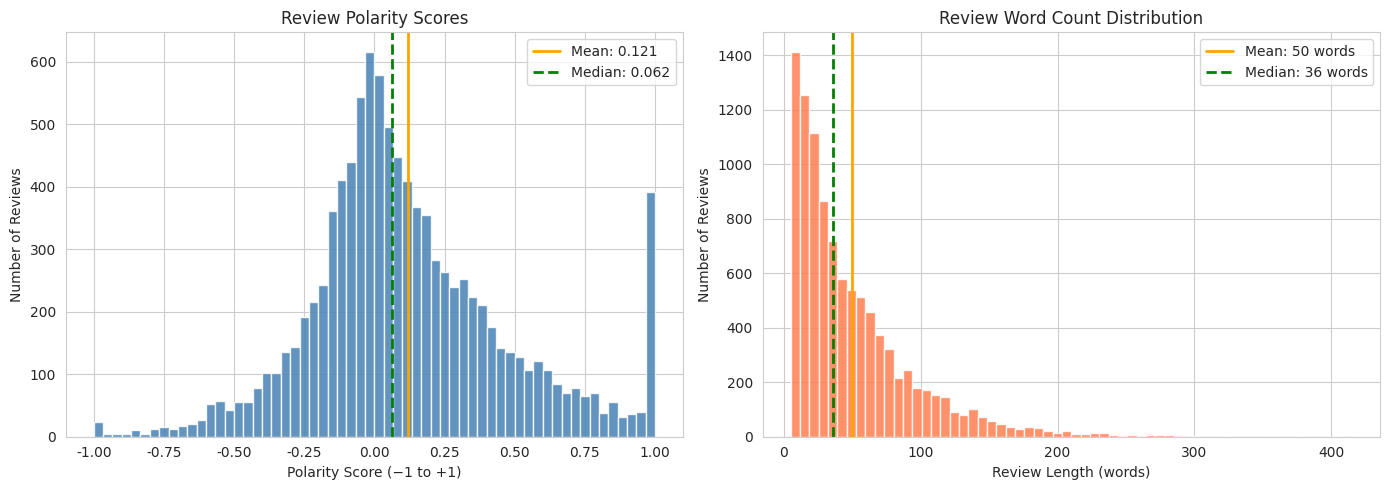
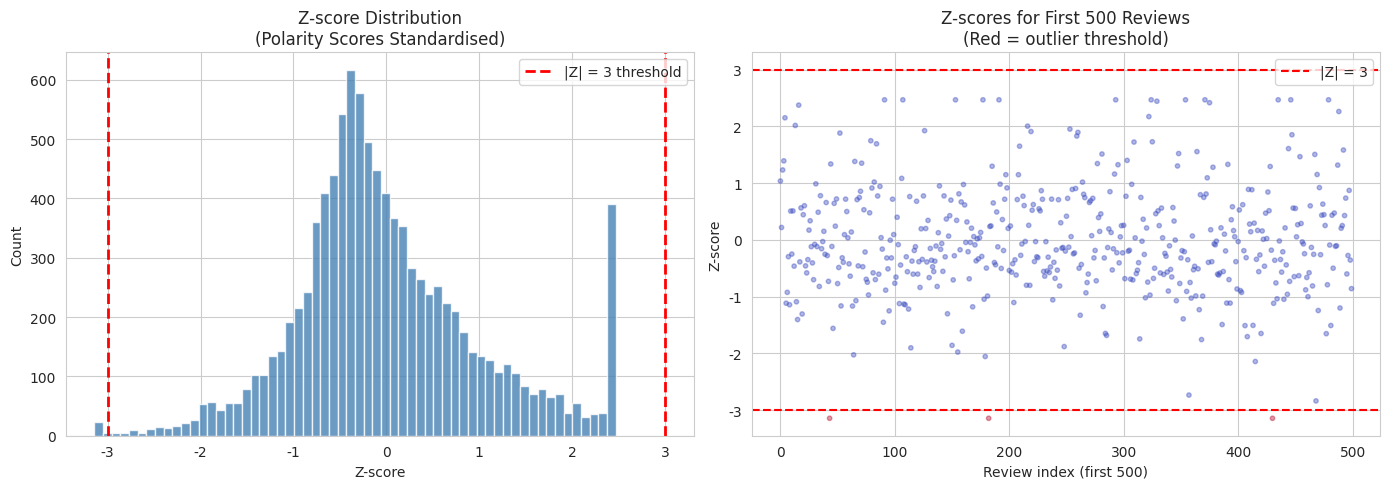
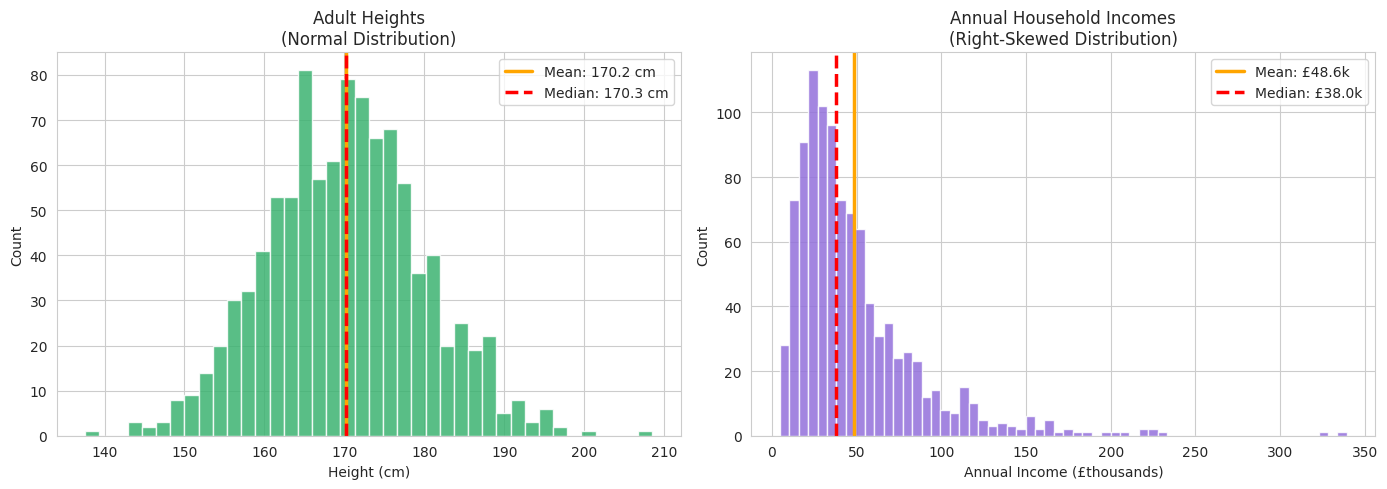

Reproduce these figures in Python, in order.
# Setup — run this cell first
import numpy as np
import pandas as pd
import matplotlib.pyplot as plt
import seaborn as sns
import warnings

warnings.filterwarnings("ignore")
np.random.seed(42)
sns.set_style('whitegrid')
plt.rcParams['figure.figsize'] = (12, 5)
print("✅ Libraries loaded — you're ready to go!")


# Recreate the NorthStar polarity scores (same seed as 01_monday_morning.ipynb)
np.random.seed(42)
n_reviews = 10_000

# 60% positive, right-skewed: mildly-positive bulk + long positive tail,
# smaller negative cluster nearer zero
positive = np.random.exponential(scale=0.35, size=6_000)
positive = np.clip(positive, 0.001, 1.0)
negative = -np.random.exponential(scale=0.20, size=4_000)
negative = np.clip(negative, -1.0, -0.001)
polarity_scores = np.concatenate([positive, negative])
np.random.shuffle(polarity_scores)

# Also generate synthetic review lengths (word count per review)
review_lengths = np.random.exponential(scale=45, size=n_reviews).astype(int) + 5
review_lengths = np.clip(review_lengths, 5, 500)

reviews_df = pd.DataFrame({
    'polarity': polarity_scores,
    'word_count': review_lengths,
    'label': np.where(polarity_scores > 0, 'POSITIVE', 'NEGATIVE')
})

print(f"Dataset ready: {len(reviews_df):,} reviews")
print(reviews_df.describe().round(3))

# Plot the polarity and review-length distributions side by side
fig, axes = plt.subplots(1, 2, figsize=(14, 5))

# --- Left panel: polarity scores ---
ax1 = axes[0]
ax1.hist(reviews_df['polarity'], bins=60, color='steelblue', edgecolor='white', alpha=0.85)
ax1.axvline(reviews_df['polarity'].mean(), color='orange', linewidth=2,
            label=f"Mean: {reviews_df['polarity'].mean():.3f}")
ax1.axvline(reviews_df['polarity'].median(), color='green', linewidth=2, linestyle='--',
            label=f"Median: {reviews_df['polarity'].median():.3f}")
ax1.set_xlabel("Polarity Score (−1 to +1)")
ax1.set_ylabel("Number of Reviews")
ax1.set_title("Review Polarity Scores")
ax1.legend()

# --- Right panel: review word counts ---
ax2 = axes[1]
ax2.hist(reviews_df['word_count'], bins=60, color='coral', edgecolor='white', alpha=0.85)
ax2.axvline(reviews_df['word_count'].mean(), color='orange', linewidth=2,
            label=f"Mean: {reviews_df['word_count'].mean():.0f} words")
ax2.axvline(reviews_df['word_count'].median(), color='green', linewidth=2, linestyle='--',
            label=f"Median: {reviews_df['word_count'].median():.0f} words")
ax2.set_xlabel("Review Length (words)")
ax2.set_ylabel("Number of Reviews")
ax2.set_title("Review Word Count Distribution")
ax2.legend()

plt.tight_layout()
plt.show()

print("Polarity scores:")
print(f"  Mean: {reviews_df['polarity'].mean():.3f}  |  Median: {reviews_df['polarity'].median():.3f}")
print(f"  Skew: {reviews_df['polarity'].skew():.3f}  (positive = right-skewed; negative = left-skewed)")
print()
print("Review lengths:")
print(f"  Mean: {reviews_df['word_count'].mean():.1f} words  |  Median: {reviews_df['word_count'].median():.0f} words")
print(f"  Skew: {reviews_df['word_count'].skew():.3f}")


# Compute Z-scores for the polarity scores
pol_mean = polarity_scores.mean()
pol_std  = polarity_scores.std()

reviews_df['z_score'] = (reviews_df['polarity'] - pol_mean) / pol_std

# Show some examples
print(f"Population mean: {pol_mean:.4f}")
print(f"Population std:  {pol_std:.4f}")
print()
print("Example Z-scores:")
examples = reviews_df.nlargest(3, 'z_score')[['polarity','z_score','label']].round(3)
examples2 = reviews_df.nsmallest(3, 'z_score')[['polarity','z_score','label']].round(3)
print("  Most positive reviews:")
print(examples.to_string(index=False))
print()
print("  Most negative reviews:")
print(examples2.to_string(index=False))


# Identify outliers using Z-score threshold
outlier_threshold = 3.0
outliers = reviews_df[np.abs(reviews_df['z_score']) > outlier_threshold]
n_pos_outliers = (reviews_df['z_score'] >  outlier_threshold).sum()
n_neg_outliers = (reviews_df['z_score'] < -outlier_threshold).sum()

print(f"Reviews with |Z| > {outlier_threshold}: {len(outliers)} ({len(outliers)/len(reviews_df):.2%})")
print(f"  ...of which {n_pos_outliers} are unusually POSITIVE (Z > +3)")
print(f"  ...and       {n_neg_outliers} are unusually NEGATIVE (Z < -3)")
print()

# Visualise Z-score distribution
fig, axes = plt.subplots(1, 2, figsize=(14, 5))

ax1 = axes[0]
ax1.hist(reviews_df['z_score'], bins=60, color='steelblue', edgecolor='white', alpha=0.8)
ax1.axvline(-3, color='red', linewidth=2, linestyle='--', label='|Z| = 3 threshold')
ax1.axvline(3, color='red', linewidth=2, linestyle='--')
ax1.set_xlabel("Z-score")
ax1.set_ylabel("Count")
ax1.set_title("Z-score Distribution\n(Polarity Scores Standardised)")
ax1.legend()

ax2 = axes[1]
ax2.scatter(reviews_df.index[:500], reviews_df['z_score'][:500],
            c=np.abs(reviews_df['z_score'][:500]) > 3,
            cmap='coolwarm', alpha=0.4, s=10)
ax2.axhline(3, color='red', linewidth=1.5, linestyle='--', label='|Z| = 3')
ax2.axhline(-3, color='red', linewidth=1.5, linestyle='--')
ax2.set_xlabel("Review index (first 500)")
ax2.set_ylabel("Z-score")
ax2.set_title("Z-scores for First 500 Reviews\n(Red = outlier threshold)")
ax2.legend()

plt.tight_layout()
plt.show()

print("Interpretation:")
print(f"  Z >  3 (if any): unusually POSITIVE — possible sycophancy or bot review")
print(f"  Z < -3:          unusually NEGATIVE — flag for immediate customer service response")
print()
print(f"  Right-skewed sentiment data tends to produce more extreme negatives than positives,")
print(f"  because the long positive tail spreads its mass thinly while negatives cluster tighter.")

# Generate the two contrast datasets
np.random.seed(42)

# Heights: normally distributed around 170cm, std = 10cm
heights = np.random.normal(loc=170, scale=10, size=1000)

# Incomes: right-skewed (log-normal) — most earn moderate amounts,
# a small tail earns very high incomes
incomes = np.random.lognormal(mean=10.5, sigma=0.7, size=1000)  # in £
incomes_k = incomes / 1000  # rescale to £ thousands for easier reading

fig, axes = plt.subplots(1, 2, figsize=(14, 5))

# Heights
ax1 = axes[0]
ax1.hist(heights, bins=40, color='mediumseagreen', edgecolor='white', alpha=0.85)
ax1.axvline(heights.mean(), color='orange', linewidth=2.5, label=f"Mean: {heights.mean():.1f} cm")
ax1.axvline(np.median(heights), color='red', linewidth=2.5, linestyle='--',
            label=f"Median: {np.median(heights):.1f} cm")
ax1.set_xlabel("Height (cm)")
ax1.set_ylabel("Count")
ax1.set_title("Adult Heights\n(Normal Distribution)")
ax1.legend()

# Incomes
ax2 = axes[1]
ax2.hist(incomes_k, bins=60, color='mediumpurple', edgecolor='white', alpha=0.85)
ax2.axvline(incomes_k.mean(), color='orange', linewidth=2.5,
            label=f"Mean: £{incomes_k.mean():.1f}k")
ax2.axvline(np.median(incomes_k), color='red', linewidth=2.5, linestyle='--',
            label=f"Median: £{np.median(incomes_k):.1f}k")
ax2.set_xlabel("Annual Income (£thousands)")
ax2.set_ylabel("Count")
ax2.set_title("Annual Household Incomes\n(Right-Skewed Distribution)")
ax2.legend()

plt.tight_layout()
plt.show()

print("Heights — Mean vs Median gap:", round(heights.mean() - np.median(heights), 2), "cm")
print("Incomes — Mean vs Median gap: £", round(incomes_k.mean() - np.median(incomes_k), 1), "k")
print()
print("In the income data, the mean is HIGHER than the median — a few high earners pull the mean up.")
print("When a politician quotes 'average household income', always ask: mean or median?")
